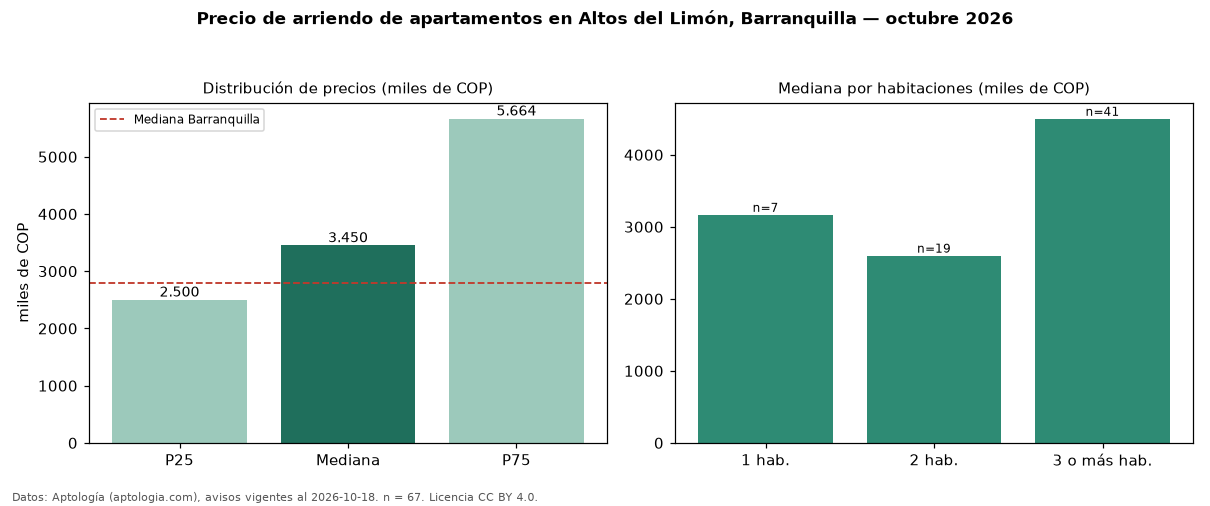

The file beside this chart, header and first rows:
seccion, metrica, valor, moneda, n
precio, p25, 2500000, COP, 67
precio, mediana, 3450000, COP, 67
precio, p75, 5664500, COP, 67
precio, minimo, 1062475, COP, 67
precio, maximo, 10000000, COP, 67
m2, mediana_precio_m2, 36149, COP, 67
m2, area_mediana_m2, 94.0, m2, 67
admin, mediana_admin_mes, 689088, COP, 36
banos, mediana_banos, 2.0, , 
parqueadero, pct_con_parqueadero, 100.0, %, 59
estrato, estrato_mas_frecuente, 6, , 67
habitaciones, 1, 3167000, COP, 7
habitaciones, 2, 2600000, COP, 19
habitaciones, 3+, 4500000, COP, 41
ciudad, mediana_ciudad_referencia, 2800000, COP, 
ciudad, mediana_m2_ciudad, 33654, COP, 
fuente, fecha_datos, 2026-10-18, , 
fuente, atribucion, https://www.aptologia.com/arriendo/barra…, , 
fuente, licencia, CC BY 4.0, , 
